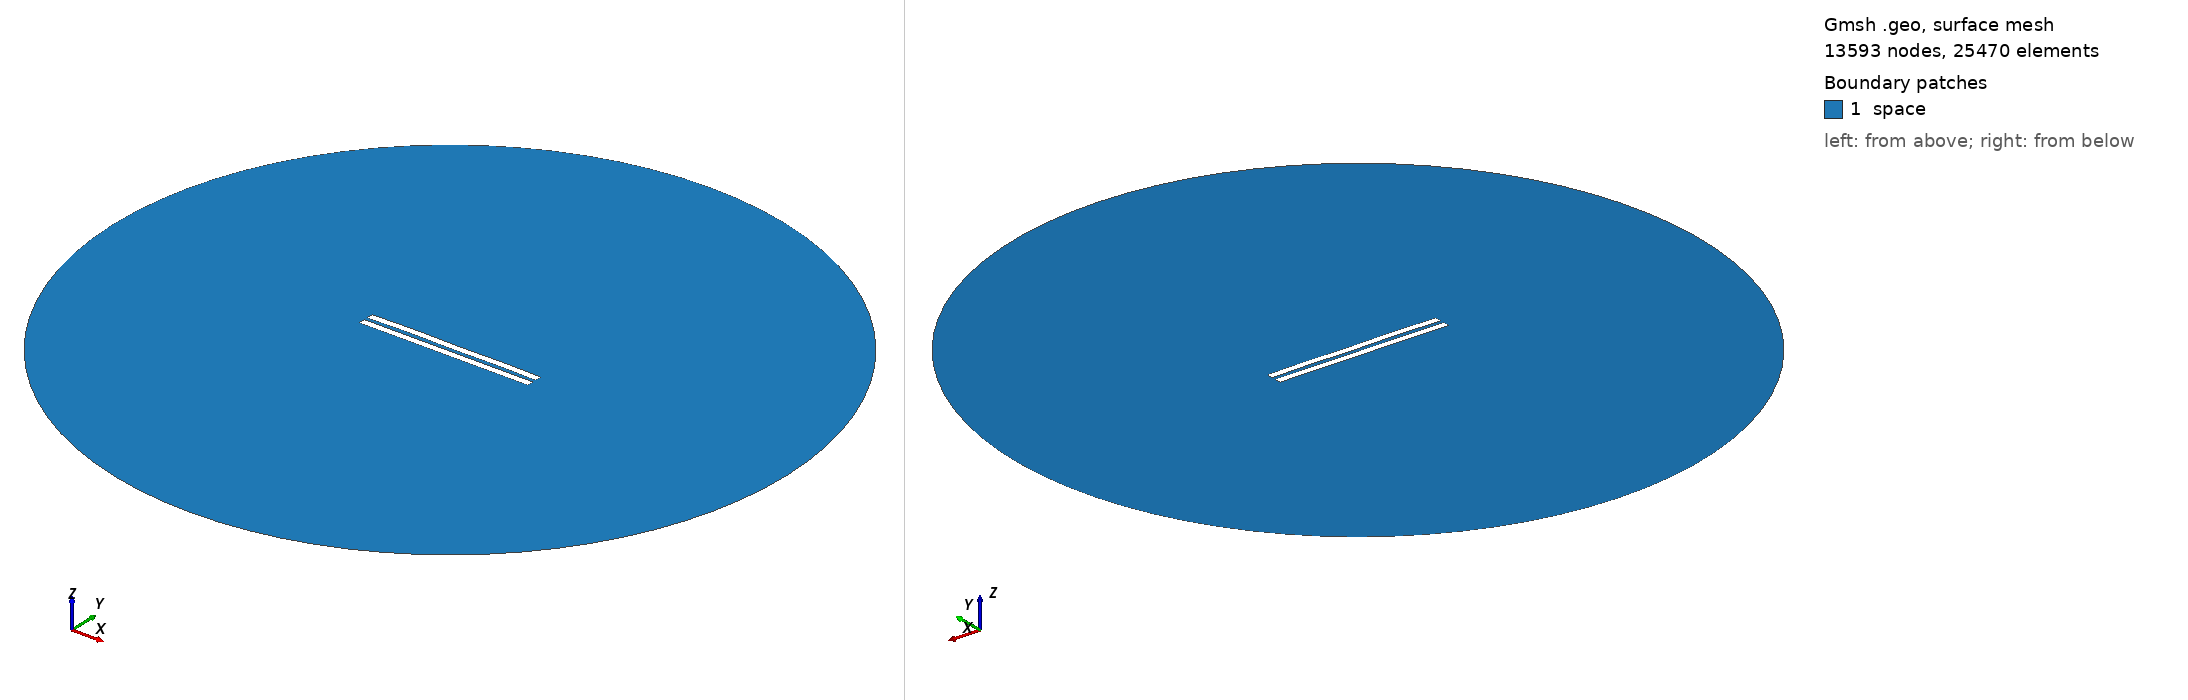

Gmsh geometry script, surface-meshed: 13593 nodes, 25470 surface elements. Boundary patches (legend numbers): 1 space. Left view from above one corner, right view from below the opposite corner. Legend entries are the model's physical surfaces. The drawing asked Gmsh for element sizes between 1% and 20% of the model's largest extent; the script's own settings can give other sizes.

=== 2495.geo (drawn) ===
//---------------------------------------
// Geometry kernel
//---------------------------------------

SetFactory("OpenCASCADE");



//---------------------------------------
// Parameters of the geometry
//---------------------------------------

// Overetch of the upper plate
overetch = 0.0;

// Distance between the plates
distance = 2.25;

// Discretization over the x axis (for the deformation)
nx = 50; 

// Length of the plate
L = 100 - overetch; 

// Number of modes
n = 4; 

// 1st mode coefficient
coeff(1) = 0.15;
beta(1) = 0.596864 * 3.1415926535 / L;

// 2nd mode coefficient
coeff(2) = 0.15;
beta(2) = 1.49418 * 3.1415926535 / L;

// 3rd mode coefficient
coeff(3) = 0.07499999999999998;
beta(3) = 2.50025 * 3.1415926535 / L;

// 4th mode coefficient
coeff(4) = 0.15;
beta(4) = 3.49999 * 3.1415926535 / L;



//---------------------------------------
// Upper plate (deformed rectangle)
//---------------------------------------

// Coordiantes of the upper plate
xmin = -50;
xmax = 50 - overetch;

// Height of the upper plate
yheight = 4 - 2 * overetch;

// Indexes of the points
UpperID[] = {};
LowerID[] = {};
LeftID[] = {};
RightID[] = {};

// Point index
p = 1;

// Horizontal edges
For i In {1:nx}
    x = xmin + (i-1)*(xmax - xmin)/(nx-1);

    y_bottom = distance / 2 + overetch;
    For j In {1:n}
        C = (Cosh(beta(j)*L) + Cos(beta(j)*L)) / (Sinh(beta(j)*L) + Sin(beta(j)*L));
        y_bottom  = y_bottom + coeff(j) * (Cosh(beta(j)*(x+50)) - Cos(beta(j)*(x+50)) - C * (Sinh(beta(j)*(x+50)) - Sin(beta(j)*(x+50))));
    EndFor

    y_top = y_bottom + yheight;

    Point(p) = {x, y_top, 0, 1.0};
    UpperID[i] = p;
    p = p + 1;

    Point(p) = {x, y_bottom, 0, 1.0};
    LowerID[i] = p;
    p = p + 1;
EndFor

// Create point lists
UpperPts[] = {}; LowerPts[] = {};
For i In {1:nx}
  UpperPts[] += {UpperID[i]};
  LowerPts[] += {LowerID[i]};
EndFor

// Build splines
Spline(1) = {UpperPts[]};
Spline(2) = {LowerPts[]};
Line(3) = {LowerPts[nx-1], UpperPts[nx-1]};
Line(4) = {LowerPts[0], UpperPts[0]};

// Build the plane surface
Curve Loop(1) = {2, 3, -1, -4};
Plane Surface(1) = {1};



//---------------------------------------
// Lower plate (rectangle)
//---------------------------------------

// Vertices
Point(1001) = {-50, -1, 0, 1.0};
Point(1002) = { 50, -1, 0, 1.0};
Point(1003) = { 50,  -5, 0, 1.0};
Point(1004) = {-50,  -5, 0, 1.0};

// Edges
Line(5) = {1001, 1002};
Line(6) = {1002, 1003};
Line(7) = {1003, 1004};
Line(8) = {1004, 1001};

// Plane surface
Line Loop(2) = {5, 6, 7, 8};
Plane Surface(2) = {2}; 



//---------------------------------------
// Outer (fictious) boundary
//---------------------------------------

// Points
Point(1005) = {0, 0, 0};       // Center
Point(1006) = {200, 0, 0};     // Start point
Point(1007) = {0, 200, 0};     // 90 degrees
Point(1008) = {-200, 0, 0};    // 180 degrees
Point(1009) = {0, -200, 0};    // 270 degrees

// Circle arcs (each needs start, center, end)
Circle(9) = {1006, 1005, 1007};
Circle(10) = {1007, 1005, 1008};
Circle(11) = {1008, 1005, 1009};
Circle(12) = {1009, 1005, 1006};

// Plane surface for the entire domain
Curve Loop(3) = {9, 10, 11, 12};
Surface(3) = {3};

// Subtract the plates from the whole domain to obtain the actual domain where we want to solve the equations
BooleanDifference{ Surface{3}; Delete; }{ Surface{1}; Surface{2}; Delete; }




//---------------------------------------
// Transfinite Lines/Curves
//---------------------------------------

// Set the number of points on the boundaries
r = 7;

// Plates
Transfinite Curve {1, 2} = 50*r Using Progression 1;
Transfinite Curve {3, 4} = 2*r Using Progression 1;
Transfinite Line {5, 7} = 50*r Using Progression 1;
Transfinite Line {6, 8} = 2*r Using Progression 1;

// Outer boundary
Transfinite Line {9, 10, 11, 12} = 20 Using Progression 1;



//---------------------------------------
// Physical groups
//---------------------------------------                

// Physical curves (boundaries)
Physical Line("force_segment", 10) = {2};
Physical Line("upper_plate", 11) = {1, 3, 4};
Physical Line("lower_plate", 12) = {5, 6, 7, 8};
Physical Line("boundary", 20) = {9, 10, 11, 12};

// Physical Surfaces
Physical Surface("space", 30) = {3};



//---------------------------------------
// 6. Generate the Mesh
//---------------------------------------

// 2D mesh generation
Mesh 2;
